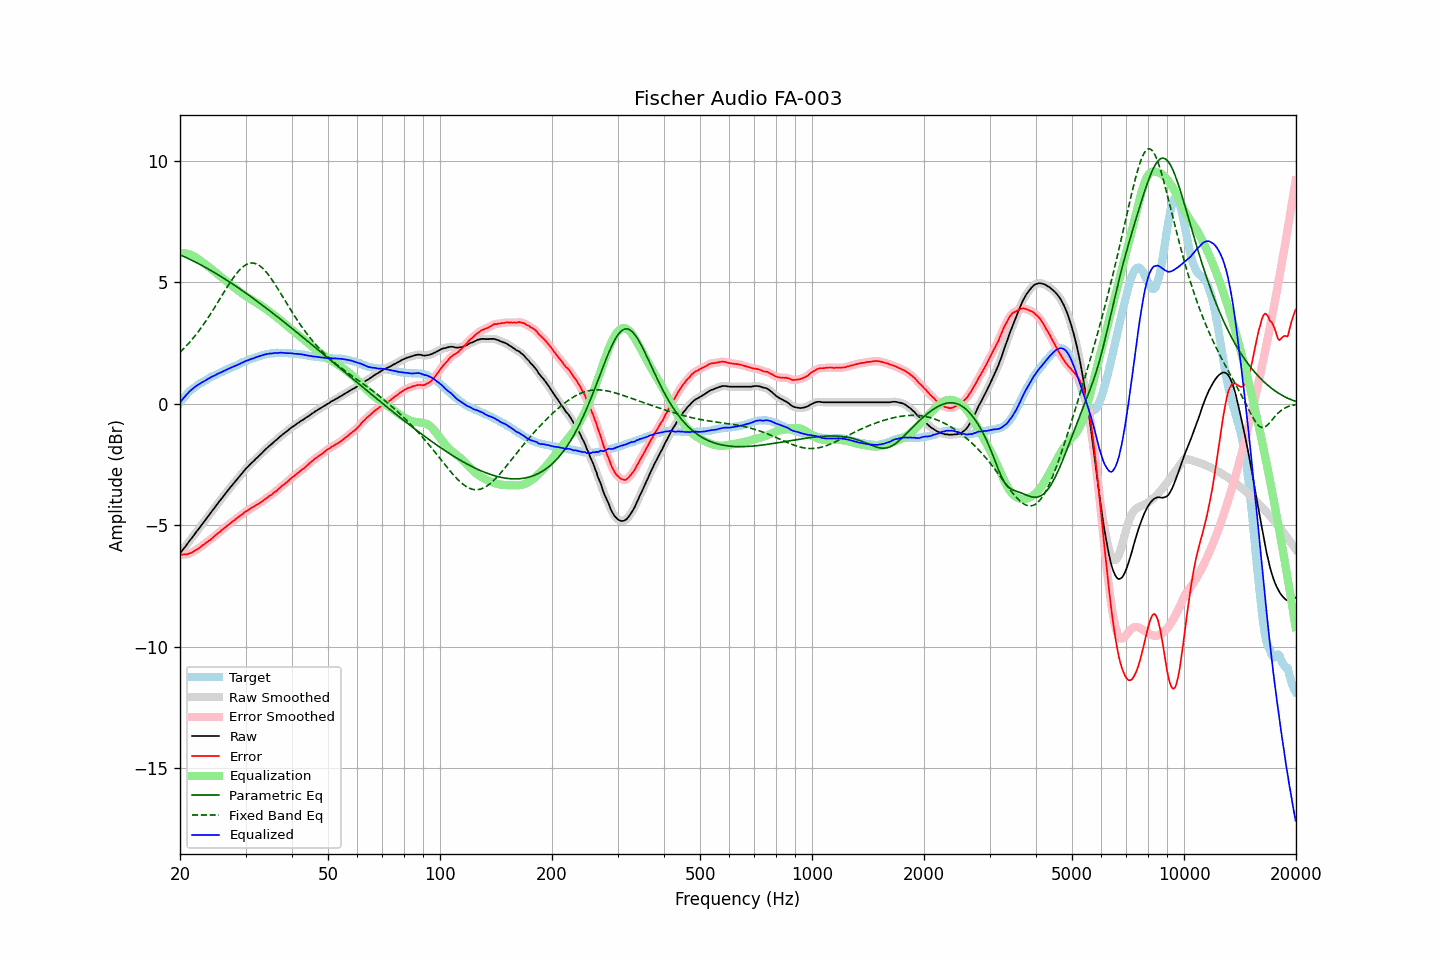

The table this chart was drawn from, first rows:
frequency, raw, error, smoothed, error_smoothed, equalization, parametric_eq, fixed_band_eq, equalized_raw, equalized_smoothed, target
20.00, -6.16, -6.21, -6.16, -6.21, 6.21, 6.13, 2.12, 0.05, 0.05, 0.05
20.20, -6.07, -6.21, -6.08, -6.21, 6.21, 6.11, 2.19, 0.14, 0.14, 0.14
20.40, -5.98, -6.20, -5.99, -6.21, 6.21, 6.08, 2.25, 0.23, 0.22, 0.22
20.61, -5.91, -6.19, -5.90, -6.20, 6.20, 6.05, 2.32, 0.29, 0.30, 0.29
20.81, -5.81, -6.19, -5.81, -6.19, 6.19, 6.02, 2.39, 0.37, 0.38, 0.38
21.02, -5.72, -6.18, -5.73, -6.18, 6.17, 5.99, 2.46, 0.45, 0.45, 0.46
21.23, -5.63, -6.15, -5.64, -6.16, 6.15, 5.95, 2.54, 0.52, 0.51, 0.52
21.44, -5.55, -6.13, -5.55, -6.13, 6.13, 5.92, 2.61, 0.57, 0.57, 0.58
21.66, -5.47, -6.09, -5.46, -6.09, 6.09, 5.89, 2.69, 0.63, 0.63, 0.63
21.87, -5.37, -6.05, -5.38, -6.06, 6.06, 5.86, 2.77, 0.69, 0.68, 0.68
22.09, -5.28, -6.01, -5.29, -6.02, 6.02, 5.82, 2.86, 0.73, 0.73, 0.73
22.31, -5.20, -5.98, -5.20, -5.98, 5.97, 5.79, 2.94, 0.77, 0.77, 0.78
22.54, -5.12, -5.93, -5.11, -5.93, 5.93, 5.76, 3.03, 0.81, 0.82, 0.82
22.76, -5.02, -5.88, -5.03, -5.88, 5.88, 5.72, 3.12, 0.86, 0.86, 0.86
22.99, -4.93, -5.82, -4.94, -5.83, 5.83, 5.68, 3.21, 0.90, 0.90, 0.89
23.22, -4.85, -5.78, -4.85, -5.78, 5.79, 5.65, 3.30, 0.93, 0.93, 0.93
23.45, -4.76, -5.73, -4.76, -5.73, 5.74, 5.61, 3.40, 0.97, 0.97, 0.97
23.69, -4.68, -5.68, -4.68, -5.69, 5.68, 5.58, 3.50, 1.01, 1.01, 1.01
23.92, -4.58, -5.63, -4.58, -5.64, 5.63, 5.54, 3.60, 1.05, 1.05, 1.05
24.16, -4.49, -5.59, -4.49, -5.59, 5.58, 5.50, 3.70, 1.09, 1.09, 1.10
24.40, -4.40, -5.53, -4.41, -5.53, 5.53, 5.46, 3.80, 1.12, 1.12, 1.13
24.65, -4.33, -5.47, -4.32, -5.47, 5.47, 5.42, 3.91, 1.15, 1.15, 1.15
24.89, -4.23, -5.41, -4.23, -5.41, 5.42, 5.38, 4.02, 1.19, 1.19, 1.18
25.14, -4.14, -5.36, -4.14, -5.36, 5.36, 5.34, 4.12, 1.22, 1.22, 1.22
25.39, -4.05, -5.30, -4.06, -5.31, 5.31, 5.30, 4.23, 1.26, 1.25, 1.25
25.65, -3.98, -5.26, -3.97, -5.25, 5.25, 5.26, 4.34, 1.28, 1.28, 1.29
25.91, -3.89, -5.19, -3.89, -5.20, 5.20, 5.22, 4.45, 1.31, 1.31, 1.31
26.16, -3.80, -5.14, -3.80, -5.15, 5.15, 5.18, 4.56, 1.34, 1.34, 1.34
26.43, -3.72, -5.09, -3.72, -5.09, 5.09, 5.14, 4.67, 1.38, 1.38, 1.38
26.69, -3.63, -5.04, -3.63, -5.04, 5.04, 5.10, 4.77, 1.40, 1.41, 1.41
26.96, -3.55, -4.98, -3.55, -4.99, 4.99, 5.05, 4.88, 1.44, 1.44, 1.44
27.23, -3.47, -4.93, -3.47, -4.93, 4.93, 5.01, 4.98, 1.47, 1.47, 1.47
27.50, -3.38, -4.88, -3.38, -4.88, 4.88, 4.97, 5.08, 1.50, 1.50, 1.50
27.77, -3.30, -4.82, -3.30, -4.83, 4.83, 4.92, 5.17, 1.53, 1.53, 1.52
28.05, -3.22, -4.78, -3.22, -4.78, 4.78, 4.88, 5.27, 1.55, 1.55, 1.56
28.33, -3.14, -4.72, -3.14, -4.73, 4.73, 4.83, 5.35, 1.58, 1.58, 1.58
28.62, -3.07, -4.67, -3.06, -4.68, 4.68, 4.79, 5.43, 1.61, 1.61, 1.61
28.90, -2.98, -4.63, -2.98, -4.63, 4.63, 4.74, 5.51, 1.64, 1.64, 1.65
29.19, -2.90, -4.57, -2.90, -4.58, 4.58, 4.70, 5.57, 1.67, 1.67, 1.67
29.48, -2.82, -4.54, -2.82, -4.53, 4.53, 4.65, 5.63, 1.70, 1.71, 1.72
29.78, -2.75, -4.47, -2.75, -4.48, 4.48, 4.60, 5.68, 1.74, 1.74, 1.73
30.08, -2.67, -4.42, -2.67, -4.43, 4.44, 4.56, 5.73, 1.77, 1.76, 1.76
30.38, -2.61, -4.39, -2.60, -4.39, 4.39, 4.51, 5.76, 1.79, 1.79, 1.79
30.68, -2.53, -4.35, -2.53, -4.35, 4.35, 4.46, 5.78, 1.81, 1.82, 1.82
30.99, -2.47, -4.30, -2.47, -4.31, 4.31, 4.42, 5.79, 1.84, 1.84, 1.84
31.30, -2.41, -4.26, -2.40, -4.27, 4.27, 4.37, 5.80, 1.86, 1.86, 1.86
31.61, -2.34, -4.23, -2.34, -4.22, 4.23, 4.32, 5.79, 1.88, 1.89, 1.89
31.93, -2.28, -4.18, -2.28, -4.19, 4.19, 4.27, 5.77, 1.91, 1.91, 1.91
32.24, -2.21, -4.14, -2.21, -4.15, 4.15, 4.22, 5.75, 1.93, 1.93, 1.93
32.57, -2.16, -4.11, -2.15, -4.11, 4.10, 4.17, 5.71, 1.95, 1.95, 1.96
32.89, -2.08, -4.06, -2.09, -4.07, 4.06, 4.12, 5.66, 1.98, 1.97, 1.98
33.22, -2.02, -4.02, -2.02, -4.02, 4.02, 4.07, 5.61, 1.99, 1.99, 2.00
33.55, -1.95, -3.97, -1.95, -3.97, 3.97, 4.02, 5.54, 2.02, 2.02, 2.02
33.89, -1.88, -3.91, -1.89, -3.92, 3.92, 3.97, 5.47, 2.04, 2.03, 2.03
34.23, -1.82, -3.87, -1.82, -3.87, 3.88, 3.92, 5.40, 2.05, 2.05, 2.05
34.57, -1.76, -3.82, -1.76, -3.82, 3.83, 3.87, 5.31, 2.06, 2.06, 2.06
34.92, -1.71, -3.77, -1.71, -3.78, 3.78, 3.82, 5.22, 2.07, 2.07, 2.07
35.27, -1.66, -3.74, -1.65, -3.73, 3.73, 3.77, 5.13, 2.07, 2.08, 2.09
35.62, -1.59, -3.67, -1.59, -3.68, 3.68, 3.72, 5.03, 2.08, 2.08, 2.08
35.97, -1.53, -3.62, -1.54, -3.63, 3.63, 3.67, 4.93, 2.09, 2.09, 2.09
... 635 more rows
